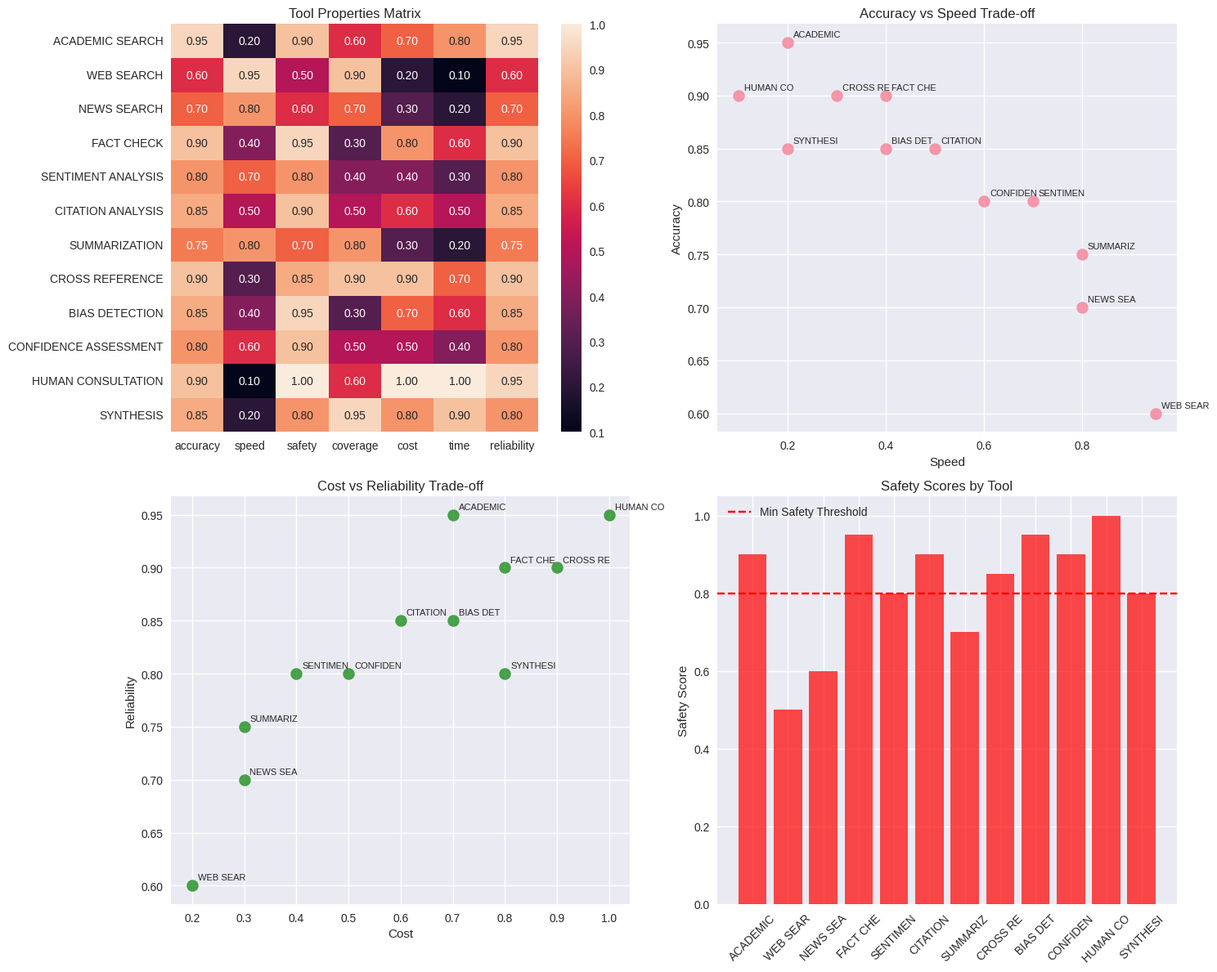
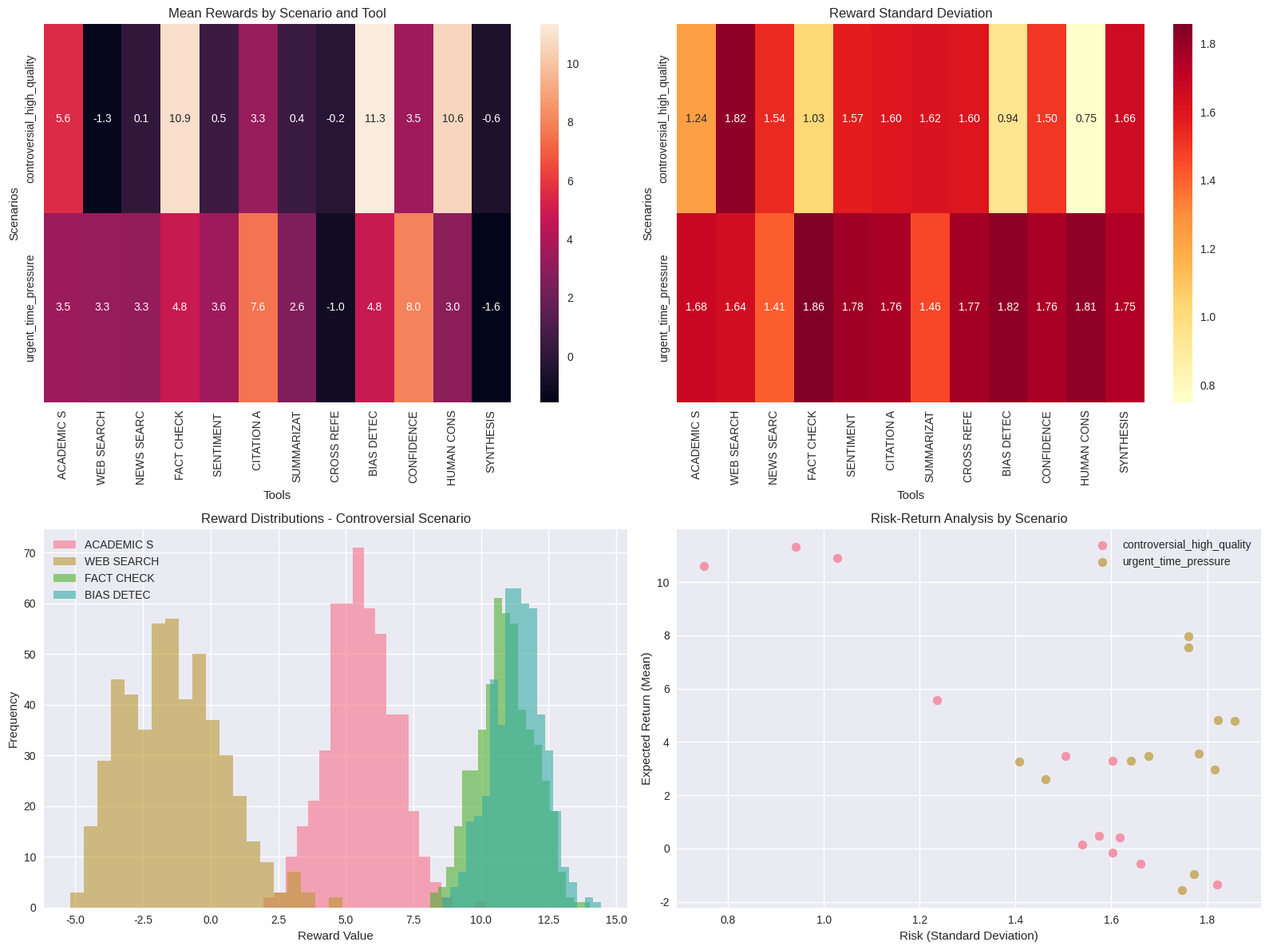

These charts were generated, in order, by the following Python code:
import numpy as np
import pandas as pd
import matplotlib.pyplot as plt
import seaborn as sns
from typing import Dict, List, Tuple, Optional, Union
from dataclasses import dataclass
from enum import Enum
import random
from collections import defaultdict
import json
import time
from datetime import datetime

# Optional Claude API - only import if available
try:
    import anthropic
    CLAUDE_AVAILABLE = True
except ImportError:
    CLAUDE_AVAILABLE = False
    print("Claude API not available - running in simulation mode only")

# Set random seeds for reproducibility
np.random.seed(42)
random.seed(42)

# Configure plotting
try:
    plt.style.use('seaborn-v0_8')
except:
    plt.style.use('seaborn')  # Fallback for older versions

sns.set_palette("husl")

print("Dependencies loaded successfully!")
print(f"Claude API available: {CLAUDE_AVAILABLE}")

@dataclass
class ProblemState:
    """Problem State: s_problem = [query_type, complexity_level, domain, stakeholders]"""
    query_type: str  # 'factual', 'analytical', 'controversial', 'urgent'
    complexity_level: float  # 0.0 to 1.0
    domain: str  # 'science', 'politics', 'technology', 'general'
    stakeholders: List[str]  # affected parties
    
    def to_vector(self) -> np.ndarray:
        """Convert to numerical representation for RL algorithms"""
        query_encoding = {'factual': 0, 'analytical': 1, 'controversial': 2, 'urgent': 3}
        domain_encoding = {'science': 0, 'politics': 1, 'technology': 2, 'general': 3}
        
        return np.array([
            query_encoding.get(self.query_type, 0),
            self.complexity_level,
            domain_encoding.get(self.domain, 0),
            len(self.stakeholders)
        ])

@dataclass 
class ContextState:
    """Context State: s_context = [time_pressure, quality_requirements, user_expertise, urgency_level]"""
    time_pressure: float  # 0.0 to 1.0
    quality_requirements: float  # 0.0 to 1.0  
    user_expertise: float  # 0.0 to 1.0
    urgency_level: float  # 0.0 to 1.0
    
    def to_vector(self) -> np.ndarray:
        return np.array([self.time_pressure, self.quality_requirements, 
                        self.user_expertise, self.urgency_level])

@dataclass
class ResourceState:
    """Resource State: s_resources = [budget_remaining, time_remaining, tool_availability, api_limits]"""
    budget_remaining: float  # 0.0 to 1.0 (normalized)
    time_remaining: float   # 0.0 to 1.0 (normalized)
    tool_availability: Dict[str, bool]  # which tools are available
    api_limits: Dict[str, float]  # remaining API calls per tool
    
    def to_vector(self) -> np.ndarray:
        available_tools = sum(self.tool_availability.values())
        avg_api_remaining = np.mean(list(self.api_limits.values()))
        return np.array([self.budget_remaining, self.time_remaining, 
                        available_tools/12, avg_api_remaining])

@dataclass
class ConstraintState:
    """Constraint State: s_constraints = [privacy_level, compliance_requirements, user_values, safety_thresholds]"""
    privacy_level: float  # 0.0 to 1.0
    compliance_requirements: List[str]  # regulatory constraints
    user_values: Dict[str, float]  # accuracy, speed, cost, safety weights
    safety_thresholds: Dict[str, float]  # minimum safety requirements
    
    def to_vector(self) -> np.ndarray:
        compliance_score = len(self.compliance_requirements) / 5  # normalize
        values_vector = [self.user_values.get(k, 0.5) for k in ['accuracy', 'speed', 'cost', 'safety']]
        safety_score = np.mean(list(self.safety_thresholds.values()))
        return np.array([self.privacy_level, compliance_score, *values_vector, safety_score])

class AgentState:
    """Complete agent state combining all components"""
    def __init__(self, problem: ProblemState, context: ContextState, 
                 resources: ResourceState, constraints: ConstraintState,
                 history: List[Tuple] = None):
        self.problem = problem
        self.context = context 
        self.resources = resources
        self.constraints = constraints
        self.history = history or []  # [(action, reward, outcome), ...]
    
    def to_vector(self) -> np.ndarray:
        """Convert complete state to vector for RL algorithms"""
        # History encoding: last 3 actions and their outcomes
        history_vector = np.zeros(9)  # 3 * (action_id + reward + outcome_quality)
        for i, (action_id, reward, outcome_quality) in enumerate(self.history[-3:]):
            base_idx = i * 3
            history_vector[base_idx:base_idx+3] = [action_id, reward, outcome_quality]
            
        return np.concatenate([
            self.problem.to_vector(),
            self.context.to_vector(), 
            self.resources.to_vector(),
            self.constraints.to_vector(),
            history_vector
        ])
    
    def is_alignment_complete(self) -> bool:
        """Check if state contains sufficient information for aligned decisions"""
        # Implement alignment completeness check from module3.md
        has_user_values = len(self.constraints.user_values) >= 4
        has_safety_thresholds = len(self.constraints.safety_thresholds) >= 2
        has_context = self.context.quality_requirements > 0
        
        return has_user_values and has_safety_thresholds and has_context

# Test the state space
problem = ProblemState('analytical', 0.7, 'science', ['researchers', 'public'])
context = ContextState(0.3, 0.9, 0.6, 0.4)
resources = ResourceState(0.8, 0.7, {f'tool_{i}': True for i in range(12)}, 
                         {f'tool_{i}': 0.9 for i in range(12)})
constraints = ConstraintState(0.5, ['GDPR'], 
                             {'accuracy': 0.8, 'speed': 0.4, 'cost': 0.6, 'safety': 0.9},
                             {'bias': 0.1, 'harm': 0.05})

state = AgentState(problem, context, resources, constraints)
state_vector = state.to_vector()

print(f"State vector dimension: {len(state_vector)}")
print(f"Alignment complete: {state.is_alignment_complete()}")
print(f"Sample state vector: {state_vector[:10]}...")  # First 10 elements

class ResearchTool(Enum):
    """Enumeration of 12 research tools with unique properties"""
    ACADEMIC_SEARCH = 0
    WEB_SEARCH = 1
    NEWS_SEARCH = 2
    FACT_CHECK = 3
    SENTIMENT_ANALYSIS = 4
    CITATION_ANALYSIS = 5
    SUMMARIZATION = 6
    CROSS_REFERENCE = 7
    BIAS_DETECTION = 8
    CONFIDENCE_ASSESSMENT = 9
    HUMAN_CONSULTATION = 10
    SYNTHESIS = 11

@dataclass
class ToolProperties:
    """Tool feature vector: f(a_i) = [c_i, t_i, p_i, s_i]"""
    cost: float          # computational cost
    time: float          # time requirement
    reliability: float   # reliability score
    accuracy: float      # accuracy strength
    speed: float         # speed strength
    coverage: float      # information coverage
    safety: float        # safety level
    
    def feature_vector(self) -> np.ndarray:
        return np.array([self.cost, self.time, self.reliability, 
                        self.accuracy, self.speed, self.coverage, self.safety])

class MultiToolActionSpace:
    """Complete action space with mathematical properties for alignment"""
    
    def __init__(self):
        # Define tool properties based on module3.md specifications
        self.tool_properties = {
            ResearchTool.ACADEMIC_SEARCH: ToolProperties(
                cost=0.7, time=0.8, reliability=0.95, accuracy=0.95, speed=0.2, coverage=0.6, safety=0.9
            ),
            ResearchTool.WEB_SEARCH: ToolProperties(
                cost=0.2, time=0.1, reliability=0.6, accuracy=0.6, speed=0.95, coverage=0.9, safety=0.5
            ),
            ResearchTool.NEWS_SEARCH: ToolProperties(
                cost=0.3, time=0.2, reliability=0.7, accuracy=0.7, speed=0.8, coverage=0.7, safety=0.6
            ),
            ResearchTool.FACT_CHECK: ToolProperties(
                cost=0.8, time=0.6, reliability=0.9, accuracy=0.9, speed=0.4, coverage=0.3, safety=0.95
            ),
            ResearchTool.SENTIMENT_ANALYSIS: ToolProperties(
                cost=0.4, time=0.3, reliability=0.8, accuracy=0.8, speed=0.7, coverage=0.4, safety=0.8
            ),
            ResearchTool.CITATION_ANALYSIS: ToolProperties(
                cost=0.6, time=0.5, reliability=0.85, accuracy=0.85, speed=0.5, coverage=0.5, safety=0.9
            ),
            ResearchTool.SUMMARIZATION: ToolProperties(
                cost=0.3, time=0.2, reliability=0.75, accuracy=0.75, speed=0.8, coverage=0.8, safety=0.7
            ),
            ResearchTool.CROSS_REFERENCE: ToolProperties(
                cost=0.9, time=0.7, reliability=0.9, accuracy=0.9, speed=0.3, coverage=0.9, safety=0.85
            ),
            ResearchTool.BIAS_DETECTION: ToolProperties(
                cost=0.7, time=0.6, reliability=0.85, accuracy=0.85, speed=0.4, coverage=0.3, safety=0.95
            ),
            ResearchTool.CONFIDENCE_ASSESSMENT: ToolProperties(
                cost=0.5, time=0.4, reliability=0.8, accuracy=0.8, speed=0.6, coverage=0.5, safety=0.9
            ),
            ResearchTool.HUMAN_CONSULTATION: ToolProperties(
                cost=1.0, time=1.0, reliability=0.95, accuracy=0.9, speed=0.1, coverage=0.6, safety=1.0
            ),
            ResearchTool.SYNTHESIS: ToolProperties(
                cost=0.8, time=0.9, reliability=0.8, accuracy=0.85, speed=0.2, coverage=0.95, safety=0.8
            )
        }
    
    def get_action_count(self) -> int:
        return len(ResearchTool)
    
    def get_tool_properties(self, tool: ResearchTool) -> ToolProperties:
        return self.tool_properties[tool]
    
    def check_value_separability(self) -> bool:
        """Check if action space satisfies value separability property"""
        # Find tools that maximize each value
        max_accuracy = max(self.tool_properties.values(), key=lambda x: x.accuracy)
        max_speed = max(self.tool_properties.values(), key=lambda x: x.speed)
        max_safety = max(self.tool_properties.values(), key=lambda x: x.safety)
        
        # Check that different tools maximize different values
        separable = (max_accuracy != max_speed or max_accuracy != max_safety or max_speed != max_safety)
        return separable
    
    def get_trade_off_spectrum(self, value1: str, value2: str) -> List[Tuple[ResearchTool, float, float]]:
        """Get tools representing trade-offs between two values"""
        spectrum = []
        for tool, props in self.tool_properties.items():
            v1_score = getattr(props, value1)
            v2_score = getattr(props, value2)
            spectrum.append((tool, v1_score, v2_score))
        
        # Sort by trade-off ratio
        spectrum.sort(key=lambda x: x[1] / (x[2] + 1e-6))
        return spectrum
    
    def has_safety_preservation(self, min_safety: float = 0.8) -> bool:
        """Check if there exists at least one safe action"""
        safe_tools = [tool for tool, props in self.tool_properties.items() 
                     if props.safety >= min_safety]
        return len(safe_tools) > 0
    
    def visualize_action_space(self):
        """Visualize tool properties and trade-offs"""
        fig, axes = plt.subplots(2, 2, figsize=(15, 12))
        
        # 1. Tool properties heatmap
        tools = list(self.tool_properties.keys())
        properties = ['accuracy', 'speed', 'safety', 'coverage', 'cost', 'time', 'reliability']
        
        data = np.array([[getattr(self.tool_properties[tool], prop) for prop in properties] 
                        for tool in tools])
        
        sns.heatmap(data, xticklabels=properties, 
                   yticklabels=[tool.name.replace('_', ' ') for tool in tools],
                   annot=True, fmt='.2f', ax=axes[0,0])
        axes[0,0].set_title('Tool Properties Matrix')
        
        # 2. Accuracy vs Speed trade-off
        accuracies = [props.accuracy for props in self.tool_properties.values()]
        speeds = [props.speed for props in self.tool_properties.values()]
        tool_names = [tool.name.replace('_', ' ') for tool in tools]
        
        axes[0,1].scatter(speeds, accuracies, s=100, alpha=0.7)
        for i, name in enumerate(tool_names):
            axes[0,1].annotate(name[:8], (speeds[i], accuracies[i]), 
                              xytext=(5,5), textcoords='offset points', fontsize=8)
        axes[0,1].set_xlabel('Speed')
        axes[0,1].set_ylabel('Accuracy')
        axes[0,1].set_title('Accuracy vs Speed Trade-off')
        
        # 3. Cost vs Quality analysis
        costs = [props.cost for props in self.tool_properties.values()]
        qualities = [props.reliability for props in self.tool_properties.values()]
        
        axes[1,0].scatter(costs, qualities, s=100, alpha=0.7, c='green')
        for i, name in enumerate(tool_names):
            axes[1,0].annotate(name[:8], (costs[i], qualities[i]), 
                              xytext=(5,5), textcoords='offset points', fontsize=8)
        axes[1,0].set_xlabel('Cost')
        axes[1,0].set_ylabel('Reliability')
        axes[1,0].set_title('Cost vs Reliability Trade-off')
        
        # 4. Safety scores
        safety_scores = [props.safety for props in self.tool_properties.values()]
        axes[1,1].bar(range(len(tools)), safety_scores, alpha=0.7, color='red')
        axes[1,1].set_xticks(range(len(tools)))
        axes[1,1].set_xticklabels([tool.name.replace('_', ' ')[:8] for tool in tools], 
                                 rotation=45)
        axes[1,1].set_ylabel('Safety Score')
        axes[1,1].set_title('Safety Scores by Tool')
        axes[1,1].axhline(y=0.8, color='red', linestyle='--', label='Min Safety Threshold')
        axes[1,1].legend()
        
        plt.tight_layout()
        plt.show()

# Test the action space
action_space = MultiToolActionSpace()

print(f"Action space size: {action_space.get_action_count()}")
print(f"Value separability: {action_space.check_value_separability()}")
print(f"Safety preservation: {action_space.has_safety_preservation()}")

# Show accuracy vs speed trade-off spectrum
trade_offs = action_space.get_trade_off_spectrum('accuracy', 'speed')
print("\nAccuracy vs Speed Trade-off Spectrum:")
for tool, acc, speed in trade_offs[:5]:
    print(f"{tool.name}: Accuracy={acc:.2f}, Speed={speed:.2f}")

# Visualize the action space
action_space.visualize_action_space()

class StochasticRewardMatrix:
    """Implements stochastic reward distributions for the multi-tool agent"""
    
    def __init__(self, action_space: MultiToolActionSpace):
        self.action_space = action_space
        
        # Problem-type dependent distributions (from module3.md)
        self.problem_distributions = {
            'controversial': {
                ResearchTool.ACADEMIC_SEARCH: {'mean': 8.0, 'std': 1.5},
                ResearchTool.WEB_SEARCH: {'mean': 3.0, 'std': 2.5},
                ResearchTool.FACT_CHECK: {'mean': 8.5, 'std': 1.2},
                ResearchTool.BIAS_DETECTION: {'mean': 9.0, 'std': 1.0},
                ResearchTool.HUMAN_CONSULTATION: {'mean': 8.8, 'std': 0.8}
            },
            'urgent': {
                ResearchTool.ACADEMIC_SEARCH: {'mean': 4.0, 'std': 2.0},
                ResearchTool.WEB_SEARCH: {'mean': 7.5, 'std': 1.8},
                ResearchTool.NEWS_SEARCH: {'mean': 8.0, 'std': 1.5},
                ResearchTool.SUMMARIZATION: {'mean': 7.0, 'std': 1.6}
            },
            'factual': {
                ResearchTool.ACADEMIC_SEARCH: {'mean': 9.0, 'std': 1.0},
                ResearchTool.FACT_CHECK: {'mean': 9.2, 'std': 0.8},
                ResearchTool.CITATION_ANALYSIS: {'mean': 8.5, 'std': 1.2},
                ResearchTool.CROSS_REFERENCE: {'mean': 8.8, 'std': 1.1}
            },
            'analytical': {
                ResearchTool.SYNTHESIS: {'mean': 8.5, 'std': 1.3},
                ResearchTool.CROSS_REFERENCE: {'mean': 8.0, 'std': 1.4},
                ResearchTool.CONFIDENCE_ASSESSMENT: {'mean': 7.8, 'std': 1.5},
                ResearchTool.ACADEMIC_SEARCH: {'mean': 8.2, 'std': 1.2}
            }
        }
        
        # Default distributions for tools not specified
        self.default_distribution = {'mean': 5.0, 'std': 2.0}
    
    def get_base_reward(self, state: AgentState, action: ResearchTool) -> float:
        """R_base(s,a): Base effectiveness of tool a in state s"""
        problem_type = state.problem.query_type
        
        # Get problem-specific distribution or default
        if problem_type in self.problem_distributions:
            if action in self.problem_distributions[problem_type]:
                dist = self.problem_distributions[problem_type][action]
            else:
                dist = self.default_distribution
        else:
            dist = self.default_distribution
        
        # Sample from normal distribution
        reward = np.random.normal(dist['mean'], dist['std'])
        
        # Apply complexity modifier
        complexity_modifier = 1.0 - (state.problem.complexity_level * 0.3)
        
        return max(0, reward * complexity_modifier)
    
    def get_context_reward(self, state: AgentState, action: ResearchTool) -> float:
        """R_context(c): Contextual modifiers based on time pressure, resources, etc."""
        tool_props = self.action_space.get_tool_properties(action)
        
        # Time pressure penalty for slow tools
        time_penalty = state.context.time_pressure * tool_props.time * 2.0
        
        # Quality bonus for high-quality requirements and reliable tools
        quality_bonus = state.context.quality_requirements * tool_props.reliability * 1.5
        
        # Resource penalty for expensive tools when resources are low
        resource_penalty = (1 - state.resources.budget_remaining) * tool_props.cost * 1.5
        
        # Urgency modifier
        if state.context.urgency_level > 0.7 and tool_props.speed < 0.5:
            urgency_penalty = 2.0
        else:
            urgency_penalty = 0.0
        
        return quality_bonus - time_penalty - resource_penalty - urgency_penalty
    
    def get_alignment_reward(self, state: AgentState, action: ResearchTool) -> float:
        """R_alignment(s,a,v): Alignment with user values"""
        tool_props = self.action_space.get_tool_properties(action)
        user_values = state.constraints.user_values
        
        # Calculate value-weighted score
        alignment_score = (
            user_values.get('accuracy', 0.5) * tool_props.accuracy +
            user_values.get('speed', 0.5) * tool_props.speed +
            user_values.get('cost', 0.5) * (1 - tool_props.cost) +  # Lower cost = higher score
            user_values.get('safety', 0.5) * tool_props.safety
        )
        
        # Safety constraint violation penalty
        safety_penalty = 0.0
        for constraint, threshold in state.constraints.safety_thresholds.items():
            if constraint == 'bias' and tool_props.safety < (1 - threshold):
                safety_penalty += 3.0
            elif constraint == 'harm' and tool_props.safety < (1 - threshold):
                safety_penalty += 5.0
        
        return alignment_score * 2.0 - safety_penalty
    
    def get_stochastic_reward(self, state: AgentState, action: ResearchTool) -> float:
        """Complete stochastic reward function: R(s,a,c) = R_base + R_context + R_alignment + ε"""
        base_reward = self.get_base_reward(state, action)
        context_reward = self.get_context_reward(state, action)
        alignment_reward = self.get_alignment_reward(state, action)
        
        # Random noise: ε ~ N(0, σ²)
        noise = np.random.normal(0, 0.5)
        
        total_reward = base_reward + context_reward + alignment_reward + noise
        
        return total_reward
    
    def analyze_reward_distributions(self, num_samples: int = 1000):
        """Analyze reward distributions across different scenarios"""
        scenarios = {
            'controversial_high_quality': AgentState(
                ProblemState('controversial', 0.8, 'politics', ['public', 'media']),
                ContextState(0.3, 0.9, 0.6, 0.5),
                ResourceState(0.8, 0.7, {tool.name: True for tool in ResearchTool}, 
                             {tool.name: 0.9 for tool in ResearchTool}),
                ConstraintState(0.7, ['ethical'], 
                               {'accuracy': 0.9, 'speed': 0.3, 'cost': 0.5, 'safety': 0.95},
                               {'bias': 0.1, 'harm': 0.05})
            ),
            'urgent_time_pressure': AgentState(
                ProblemState('urgent', 0.4, 'technology', ['stakeholders']),
                ContextState(0.9, 0.6, 0.7, 0.9),
                ResourceState(0.3, 0.2, {tool.name: True for tool in ResearchTool}, 
                             {tool.name: 0.4 for tool in ResearchTool}),
                ConstraintState(0.4, [], 
                               {'accuracy': 0.6, 'speed': 0.9, 'cost': 0.8, 'safety': 0.7},
                               {'bias': 0.2, 'harm': 0.1})
            )
        }
        
        results = {}
        
        for scenario_name, state in scenarios.items():
            results[scenario_name] = {}
            
            for tool in ResearchTool:
                rewards = [self.get_stochastic_reward(state, tool) for _ in range(num_samples)]
                results[scenario_name][tool] = {
                    'mean': np.mean(rewards),
                    'std': np.std(rewards),
                    'samples': rewards
                }
        
        return results
    
    def visualize_reward_distributions(self, analysis_results: dict):
        """Visualize reward distributions across scenarios and tools"""
        fig, axes = plt.subplots(2, 2, figsize=(16, 12))
        
        scenarios = list(analysis_results.keys())
        tools = list(ResearchTool)
        
        # 1. Mean rewards heatmap
        mean_data = np.array([[analysis_results[scenario][tool]['mean'] 
                              for tool in tools] for scenario in scenarios])
        
        sns.heatmap(mean_data, 
                   xticklabels=[tool.name.replace('_', ' ')[:10] for tool in tools],
                   yticklabels=scenarios,
                   annot=True, fmt='.1f', ax=axes[0,0])
        axes[0,0].set_title('Mean Rewards by Scenario and Tool')
        axes[0,0].set_xlabel('Tools')
        axes[0,0].set_ylabel('Scenarios')
        
        # 2. Standard deviation heatmap
        std_data = np.array([[analysis_results[scenario][tool]['std'] 
                             for tool in tools] for scenario in scenarios])
        
        sns.heatmap(std_data, 
                   xticklabels=[tool.name.replace('_', ' ')[:10] for tool in tools],
                   yticklabels=scenarios,
                   annot=True, fmt='.2f', ax=axes[0,1], cmap='YlOrRd')
        axes[0,1].set_title('Reward Standard Deviation')
        axes[0,1].set_xlabel('Tools')
        axes[0,1].set_ylabel('Scenarios')
        
        # 3. Reward distributions for controversial scenario
        controversial_tools = [ResearchTool.ACADEMIC_SEARCH, ResearchTool.WEB_SEARCH, 
                              ResearchTool.FACT_CHECK, ResearchTool.BIAS_DETECTION]
        
        for i, tool in enumerate(controversial_tools):
            samples = analysis_results[scenarios[0]][tool]['samples']
            axes[1,0].hist(samples, alpha=0.6, label=tool.name.replace('_', ' ')[:10], bins=20)
        
        axes[1,0].set_title('Reward Distributions - Controversial Scenario')
        axes[1,0].set_xlabel('Reward Value')
        axes[1,0].set_ylabel('Frequency')
        axes[1,0].legend()
        
        # 4. Risk-return analysis
        for scenario in scenarios:
            means = [analysis_results[scenario][tool]['mean'] for tool in tools]
            stds = [analysis_results[scenario][tool]['std'] for tool in tools]
            axes[1,1].scatter(stds, means, label=scenario, alpha=0.7, s=60)
        
        axes[1,1].set_xlabel('Risk (Standard Deviation)')
        axes[1,1].set_ylabel('Expected Return (Mean)')
        axes[1,1].set_title('Risk-Return Analysis by Scenario')
        axes[1,1].legend()
        
        plt.tight_layout()
        plt.show()

# Test the stochastic reward matrix
reward_matrix = StochasticRewardMatrix(action_space)

# Create test state
test_state = AgentState(
    ProblemState('controversial', 0.7, 'politics', ['public']),
    ContextState(0.4, 0.8, 0.6, 0.6),
    ResourceState(0.7, 0.6, {tool.name: True for tool in ResearchTool}, 
                 {tool.name: 0.8 for tool in ResearchTool}),
    ConstraintState(0.6, ['GDPR'], 
                   {'accuracy': 0.8, 'speed': 0.4, 'cost': 0.6, 'safety': 0.9},
                   {'bias': 0.1, 'harm': 0.05})
)

# Test reward components for academic search
action = ResearchTool.ACADEMIC_SEARCH
base_r = reward_matrix.get_base_reward(test_state, action)
context_r = reward_matrix.get_context_reward(test_state, action)
alignment_r = reward_matrix.get_alignment_reward(test_state, action)
total_r = reward_matrix.get_stochastic_reward(test_state, action)

print(f"Reward Components for {action.name}:")
print(f"Base: {base_r:.2f}")
print(f"Context: {context_r:.2f}")
print(f"Alignment: {alignment_r:.2f}")
print(f"Total: {total_r:.2f}")

# Analyze distributions
print("\nAnalyzing reward distributions...")
analysis = reward_matrix.analyze_reward_distributions(500)

# Show top tools for each scenario
for scenario, tools_data in analysis.items():
    sorted_tools = sorted(tools_data.items(), key=lambda x: x[1]['mean'], reverse=True)
    print(f"\nTop 3 tools for {scenario}:")
    for tool, data in sorted_tools[:3]:
        print(f"  {tool.name}: μ={data['mean']:.2f}, σ={data['std']:.2f}")

# Visualize reward distributions
reward_matrix.visualize_reward_distributions(analysis)
